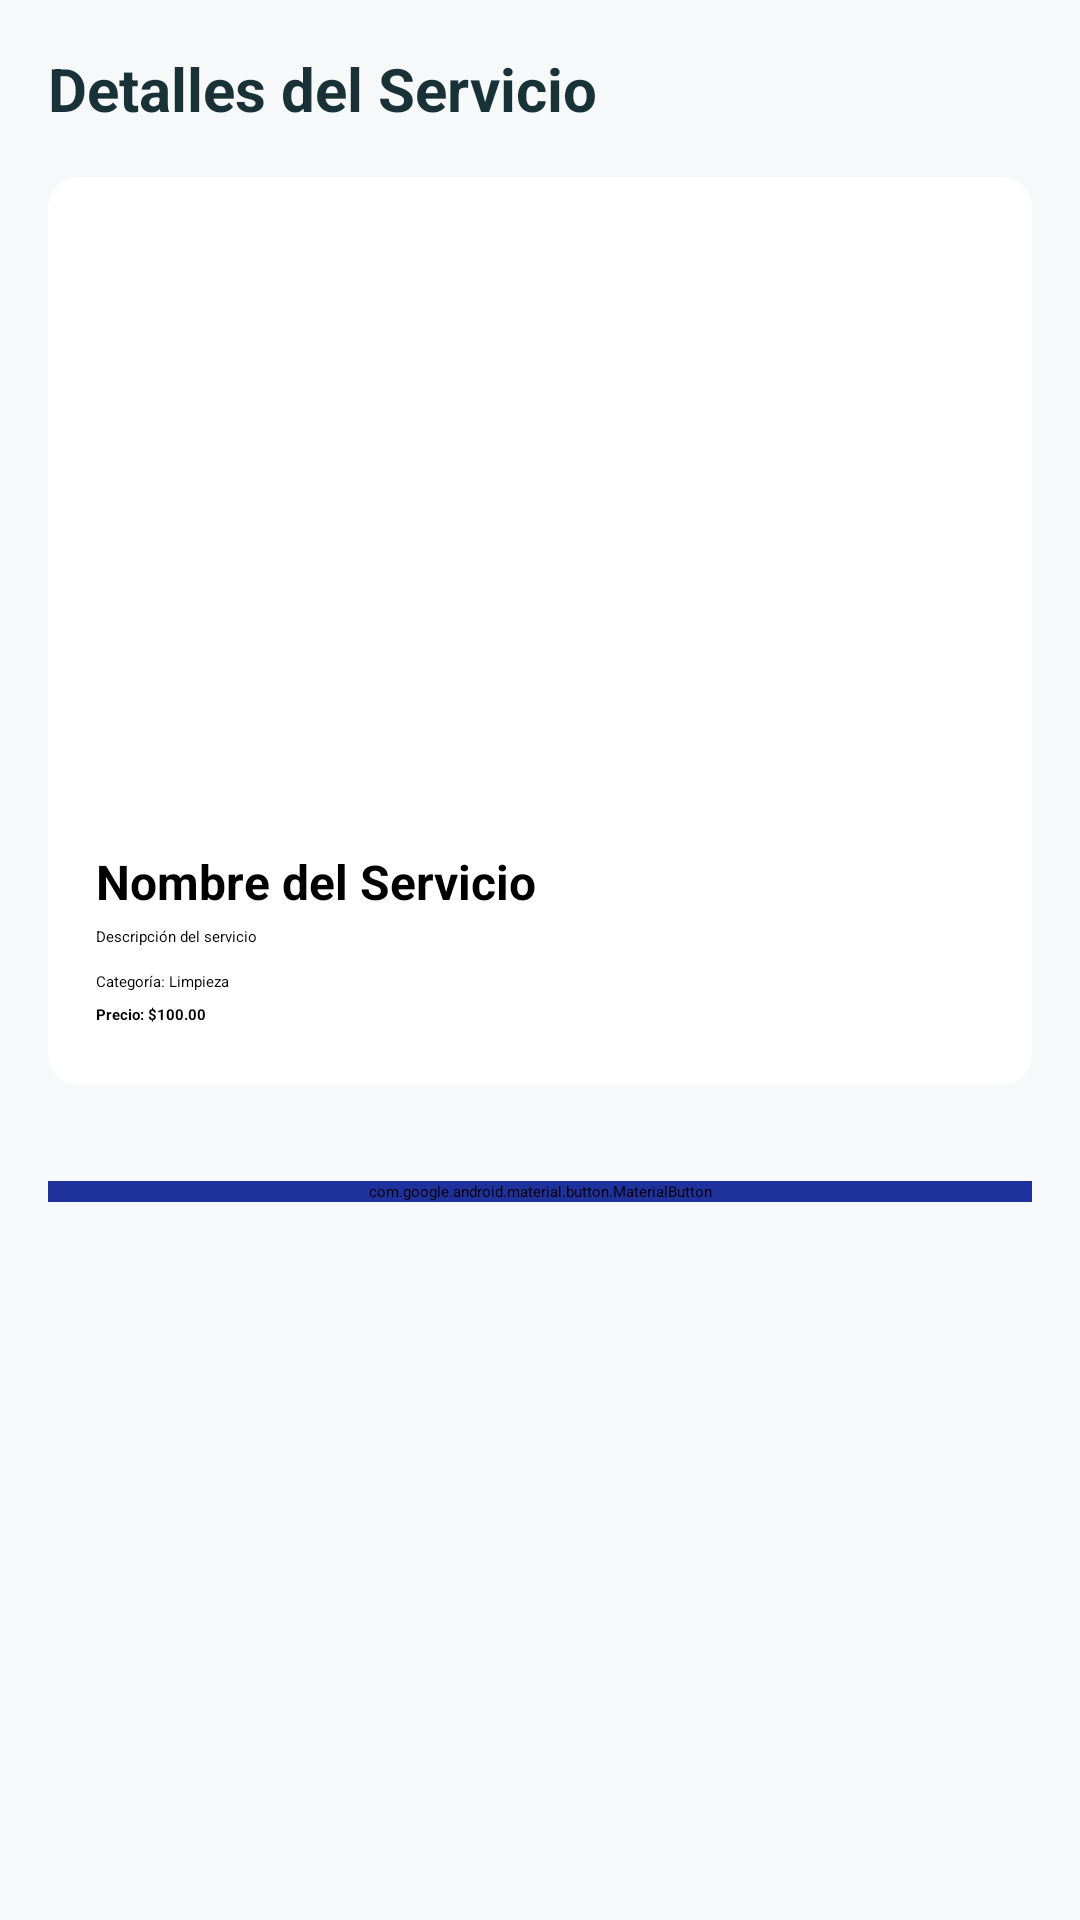

Here is an Android app screen rendered from its layout file. Give the layout XML and the strings, colors and styles it references.
<!-- AndroidManifest.xml: application theme Theme.HotelApp -->
<!-- res/layout/activity_details2.xml -->
<ScrollView xmlns:android="http://schemas.android.com/apk/res/android"
    xmlns:tools="http://schemas.android.com/tools"
    xmlns:app="http://schemas.android.com/apk/res-auto"
    android:layout_width="match_parent"
    android:layout_height="match_parent"
    android:background="#f6f8f9"
    android:padding="16dp">

    <LinearLayout
        android:layout_width="match_parent"
        android:layout_height="wrap_content"
        android:orientation="vertical">

        
        <TextView
            android:id="@+id/tvServicioSeleccionado"
            android:layout_width="wrap_content"
            android:layout_height="wrap_content"
            android:text="Detalles del Servicio"
            android:textColor="#193238"
            android:textSize="20sp"
            android:textStyle="bold"
            android:layout_marginBottom="16dp" />

        
        <androidx.cardview.widget.CardView
            android:layout_width="match_parent"
            android:layout_height="wrap_content"
            app:cardCornerRadius="10dp"
            android:backgroundTint="@color/white"
            app:cardElevation="10dp"
            android:layout_marginBottom="16dp">

            <LinearLayout
                android:layout_width="match_parent"
                android:layout_height="wrap_content"
                android:orientation="vertical"
                android:padding="16dp">

                
                <ImageView
                    android:id="@+id/imgServicio"
                    android:layout_width="match_parent"
                    android:layout_height="200dp"
                    android:scaleType="centerCrop"
                    android:layout_marginBottom="8dp"
                    tools:srcCompat="@tools:sample/avatars" />

                
                <TextView
                    android:id="@+id/tvServicioNombre"
                    android:layout_width="wrap_content"
                    android:layout_height="wrap_content"
                    android:text="Nombre del Servicio"
                    android:textStyle="bold"
                    android:textSize="16sp"
                    android:layout_marginBottom="4dp" />

                
                <TextView
                    android:id="@+id/tvServicioDescripcion"
                    android:layout_width="wrap_content"
                    android:layout_height="wrap_content"
                    android:text="Descripción del servicio"
                    android:layout_marginBottom="8dp" />

                
                <TextView
                    android:id="@+id/tvCategoria"
                    android:layout_width="wrap_content"
                    android:layout_height="wrap_content"
                    android:text="Categoría: Limpieza"
                    android:layout_marginBottom="4dp" />

                
                <TextView
                    android:id="@+id/tvPrecio"
                    android:layout_width="wrap_content"
                    android:layout_height="wrap_content"
                    android:text="Precio: $100.00"
                    android:textStyle="bold"
                    android:layout_marginBottom="4dp" />

            </LinearLayout>
        </androidx.cardview.widget.CardView>

        
        <LinearLayout
            android:layout_width="match_parent"
            android:layout_height="wrap_content"
            android:orientation="horizontal"
            android:layout_marginTop="16dp"
            android:gravity="center">

            <com.google.android.material.button.MaterialButton
                android:id="@+id/btnFinalizarCompra"
                android:layout_width="match_parent"
                android:layout_height="wrap_content"
                android:text="Finalizar Compra"
                app:cornerRadius="10dp"
                android:backgroundTint="#1f319d"
                android:textColor="@color/white"
                />
        </LinearLayout>
    </LinearLayout>
</ScrollView>
<!-- resources referenced by this layout -->
<resources>
  <color name="white">#FFFFFFFF</color>
</resources>
